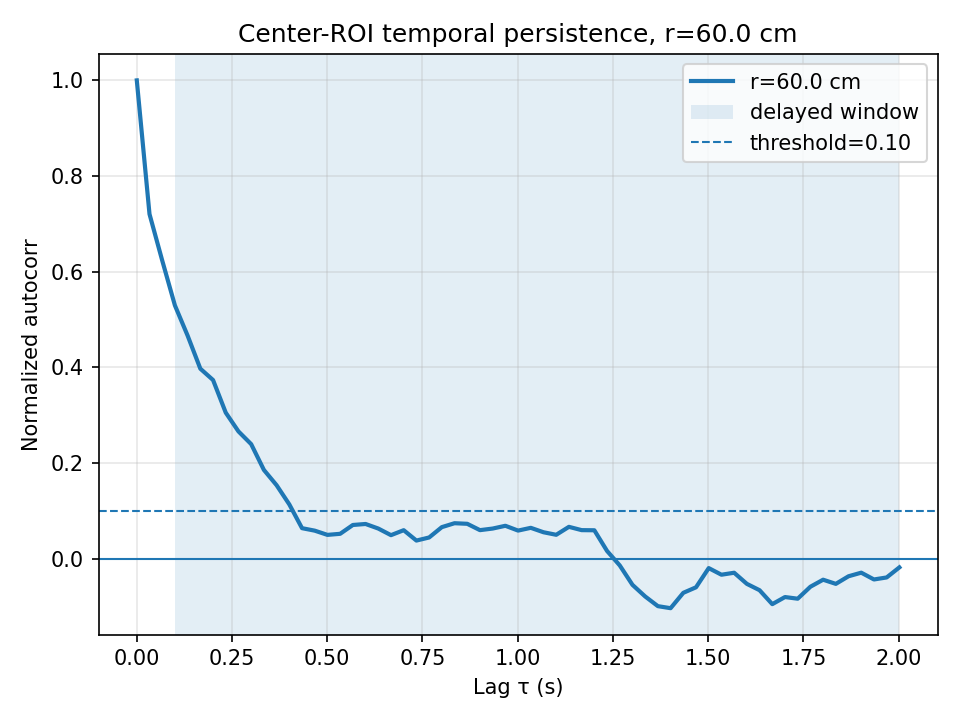

The file beside this chart, header and first rows:
video_number, r_local_cm, r_global_cm, tau_sec, autocorr, min_lag_sec, max_lag_sec, persistence_threshold
3, 60, 60, 0.00000000, 1, 0.1001, 2.002, 0.1
3, 60, 60, 0.03337, 0.7206, 0.1001, 2.002, 0.1
3, 60, 60, 0.06673, 0.6236, 0.1001, 2.002, 0.1
3, 60, 60, 0.1001, 0.5297, 0.1001, 2.002, 0.1
3, 60, 60, 0.1335, 0.4665, 0.1001, 2.002, 0.1
3, 60, 60, 0.1668, 0.3975, 0.1001, 2.002, 0.1
3, 60, 60, 0.2002, 0.3738, 0.1001, 2.002, 0.1
3, 60, 60, 0.2336, 0.3056, 0.1001, 2.002, 0.1
3, 60, 60, 0.2669, 0.2664, 0.1001, 2.002, 0.1
3, 60, 60, 0.3003, 0.2398, 0.1001, 2.002, 0.1
3, 60, 60, 0.3337, 0.1859, 0.1001, 2.002, 0.1
3, 60, 60, 0.367, 0.1539, 0.1001, 2.002, 0.1
3, 60, 60, 0.4004, 0.1139, 0.1001, 2.002, 0.1
3, 60, 60, 0.4338, 0.06419, 0.1001, 2.002, 0.1
3, 60, 60, 0.4671, 0.05899, 0.1001, 2.002, 0.1
3, 60, 60, 0.5005, 0.05017, 0.1001, 2.002, 0.1
3, 60, 60, 0.5339, 0.05241, 0.1001, 2.002, 0.1
3, 60, 60, 0.5672, 0.07085, 0.1001, 2.002, 0.1
3, 60, 60, 0.6006, 0.07295, 0.1001, 2.002, 0.1
3, 60, 60, 0.634, 0.06341, 0.1001, 2.002, 0.1
3, 60, 60, 0.6673, 0.04959, 0.1001, 2.002, 0.1
3, 60, 60, 0.7007, 0.05997, 0.1001, 2.002, 0.1
3, 60, 60, 0.7341, 0.0383, 0.1001, 2.002, 0.1
3, 60, 60, 0.7674, 0.04473, 0.1001, 2.002, 0.1
3, 60, 60, 0.8008, 0.06635, 0.1001, 2.002, 0.1
3, 60, 60, 0.8342, 0.07455, 0.1001, 2.002, 0.1
3, 60, 60, 0.8675, 0.07332, 0.1001, 2.002, 0.1
3, 60, 60, 0.9009, 0.06006, 0.1001, 2.002, 0.1
3, 60, 60, 0.9343, 0.06339, 0.1001, 2.002, 0.1
3, 60, 60, 0.9676, 0.06918, 0.1001, 2.002, 0.1
3, 60, 60, 1.001, 0.05914, 0.1001, 2.002, 0.1
3, 60, 60, 1.034, 0.06491, 0.1001, 2.002, 0.1
3, 60, 60, 1.068, 0.05566, 0.1001, 2.002, 0.1
3, 60, 60, 1.101, 0.05036, 0.1001, 2.002, 0.1
3, 60, 60, 1.134, 0.06696, 0.1001, 2.002, 0.1
3, 60, 60, 1.168, 0.06009, 0.1001, 2.002, 0.1
3, 60, 60, 1.201, 0.05979, 0.1001, 2.002, 0.1
3, 60, 60, 1.235, 0.01655, 0.1001, 2.002, 0.1
3, 60, 60, 1.268, -0.01366, 0.1001, 2.002, 0.1
3, 60, 60, 1.301, -0.05425, 0.1001, 2.002, 0.1
3, 60, 60, 1.335, -0.07856, 0.1001, 2.002, 0.1
3, 60, 60, 1.368, -0.09878, 0.1001, 2.002, 0.1
3, 60, 60, 1.401, -0.103, 0.1001, 2.002, 0.1
3, 60, 60, 1.435, -0.07093, 0.1001, 2.002, 0.1
3, 60, 60, 1.468, -0.05937, 0.1001, 2.002, 0.1
3, 60, 60, 1.502, -0.01926, 0.1001, 2.002, 0.1
3, 60, 60, 1.535, -0.03309, 0.1001, 2.002, 0.1
3, 60, 60, 1.568, -0.02894, 0.1001, 2.002, 0.1
3, 60, 60, 1.602, -0.05218, 0.1001, 2.002, 0.1
3, 60, 60, 1.635, -0.06547, 0.1001, 2.002, 0.1
3, 60, 60, 1.668, -0.09462, 0.1001, 2.002, 0.1
3, 60, 60, 1.702, -0.07975, 0.1001, 2.002, 0.1
3, 60, 60, 1.735, -0.08322, 0.1001, 2.002, 0.1
3, 60, 60, 1.768, -0.0582, 0.1001, 2.002, 0.1
3, 60, 60, 1.802, -0.04351, 0.1001, 2.002, 0.1
3, 60, 60, 1.835, -0.05222, 0.1001, 2.002, 0.1
3, 60, 60, 1.869, -0.03632, 0.1001, 2.002, 0.1
3, 60, 60, 1.902, -0.02881, 0.1001, 2.002, 0.1
3, 60, 60, 1.935, -0.04301, 0.1001, 2.002, 0.1
3, 60, 60, 1.969, -0.03879, 0.1001, 2.002, 0.1
... 1 more rows
